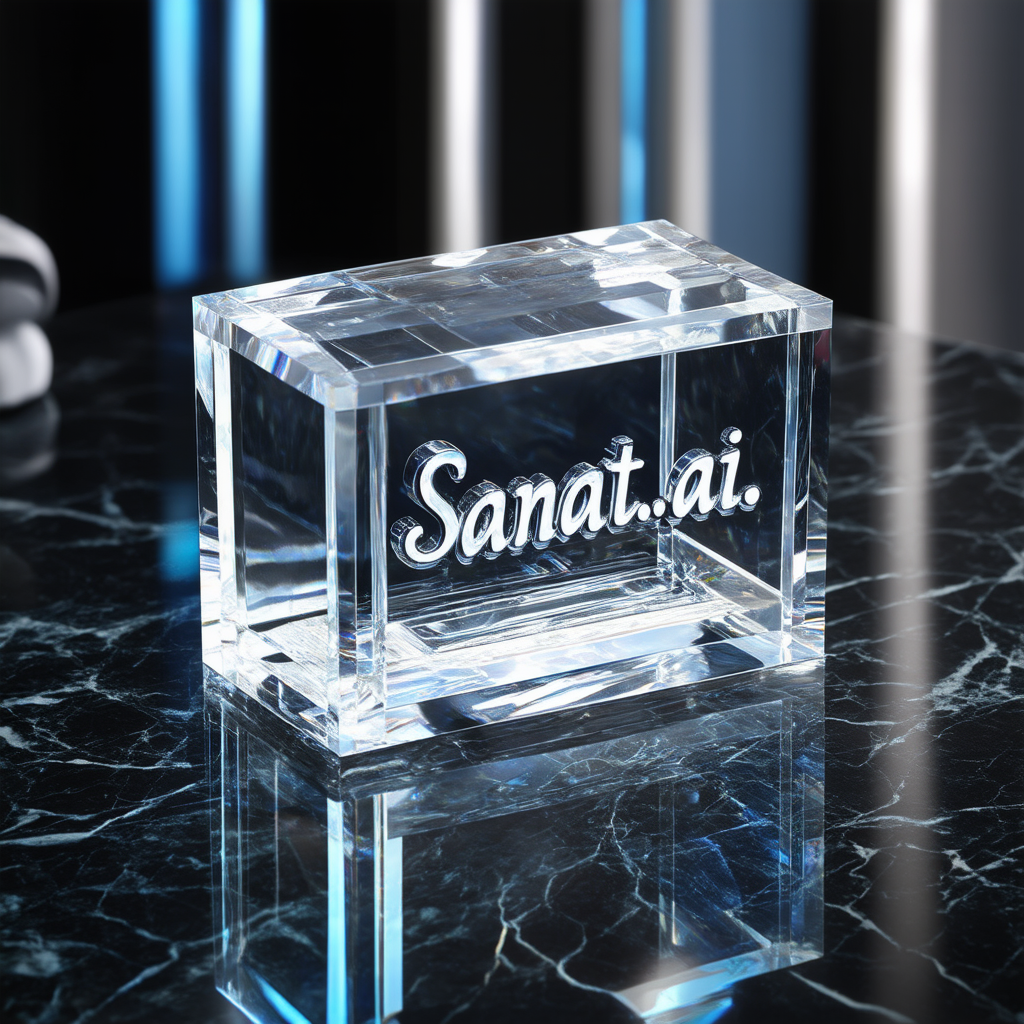
Generation parameters embedded in this image by ComfyUI (PNG 'prompt' text chunk: the API-format workflow graph, JSON):
{"3":{"inputs":{"seed":210404679662721,"steps":20,"cfg":4.0,"sampler_name":"euler","scheduler":"sgm_uniform","denoise":1.0,"model":["4",0],"positive":["16",0],"negative":["40",0],"latent_image":["53",0]},"class_type":"KSampler"},"4":{"inputs":{"ckpt_name":"sd3_medium_incl_clips_t5xxlfp8.safetensors"},"class_type":"CheckpointLoaderSimple"},"8":{"inputs":{"samples":["3",0],"vae":["4",2]},"class_type":"VAEDecode"},"9":{"inputs":{"filename_prefix":"ComfyUI","images":["8",0]},"class_type":"SaveImage"},"16":{"inputs":{"text":"\"Sanat.ai\" text written in 3D in a crystal box, transparent color, on a marble table, shiny and reflections","clip":["4",1]},"class_type":"CLIPTextEncode"},"40":{"inputs":{"text":"blurry, bad quality, low quality","clip":["4",1]},"class_type":"CLIPTextEncode"},"53":{"inputs":{"width":1024,"height":1024,"batch_size":8},"class_type":"EmptySD3LatentImage"}}